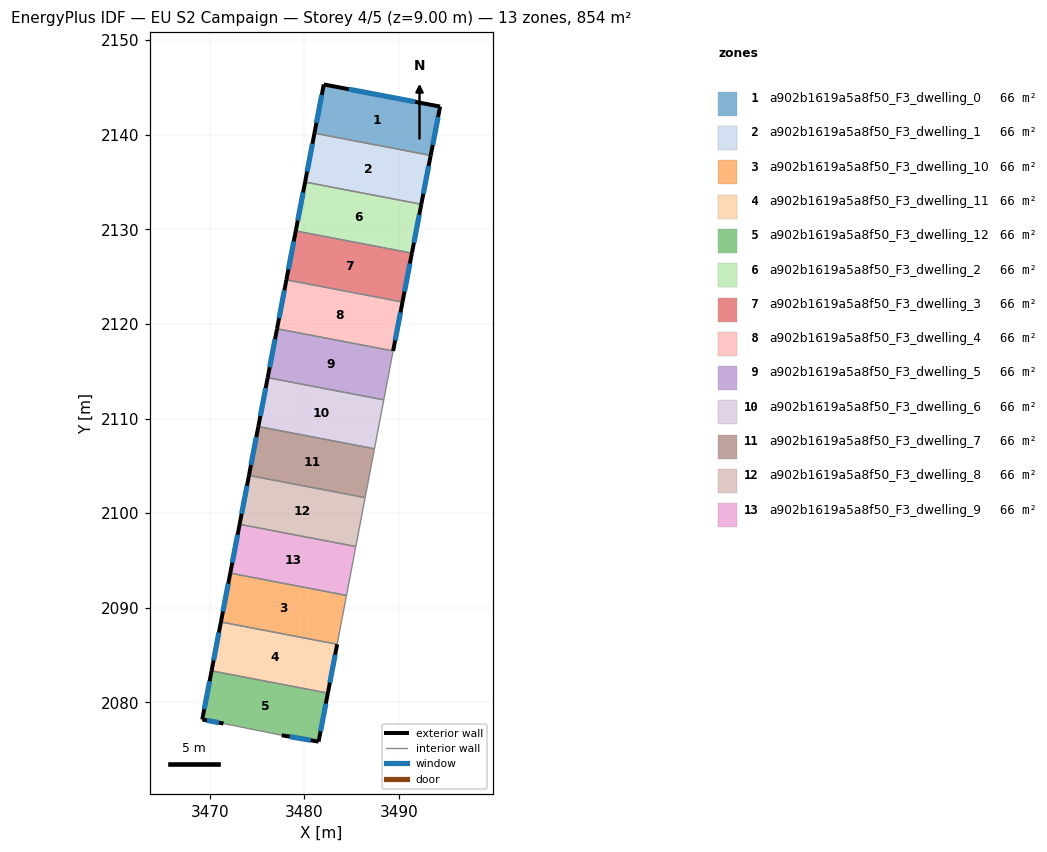
=== STOREY PLAN SPEC (per zone: floor XY polygon, exterior-wall plan segments, windows/doors) ===
zone 1: a902b1619a5a8f50_F3_dwelling_0  (65.7 m²)
  floor: (3494.33, 2142.96) (3493.34, 2137.80) (3481.06, 2140.15) (3482.04, 2145.30)
  exterior wall: (3493.34, 2137.80) – (3494.33, 2142.96)  [5.3 m]
    window: (3493.55, 2138.91) – (3494.12, 2141.86)  [5.2 m²]
  exterior wall: (3482.04, 2145.30) – (3481.06, 2140.15)  [5.2 m]
    window: (3481.83, 2144.20) – (3481.27, 2141.25)  [5.1 m²]
  exterior wall: (3494.33, 2142.96) – (3482.04, 2145.30)  [12.5 m]
    window: (3491.70, 2143.47) – (3484.67, 2144.80)  [12.3 m²]
  interior walls: 1
zone 2: a902b1619a5a8f50_F3_dwelling_1  (65.7 m²)
  floor: (3493.34, 2137.80) (3492.35, 2132.64) (3480.07, 2134.99) (3481.06, 2140.15)
  exterior wall: (3481.06, 2140.15) – (3480.07, 2134.99)  [5.3 m]
    window: (3480.84, 2139.05) – (3480.28, 2136.09)  [5.2 m²]
  exterior wall: (3492.35, 2132.64) – (3493.34, 2137.80)  [5.3 m]
    window: (3492.56, 2133.75) – (3493.13, 2136.69)  [5.2 m²]
  interior walls: 2
zone 3: a902b1619a5a8f50_F3_dwelling_10  (65.7 m²)
  floor: (3484.44, 2091.31) (3483.46, 2086.15) (3471.17, 2088.50) (3472.16, 2093.66)
  exterior wall: (3472.16, 2093.66) – (3471.17, 2088.50)  [5.3 m]
    window: (3471.95, 2092.56) – (3471.38, 2089.61)  [5.2 m²]
  interior walls: 3
zone 4: a902b1619a5a8f50_F3_dwelling_11  (65.7 m²)
  floor: (3483.46, 2086.15) (3482.47, 2080.99) (3470.19, 2083.34) (3471.17, 2088.50)
  exterior wall: (3471.17, 2088.50) – (3470.19, 2083.34)  [5.3 m]
    window: (3470.96, 2087.40) – (3470.40, 2084.45)  [5.1 m²]
  exterior wall: (3482.47, 2080.99) – (3483.46, 2086.15)  [5.3 m]
    window: (3482.68, 2082.10) – (3483.24, 2085.05)  [5.2 m²]
  interior walls: 2
zone 5: a902b1619a5a8f50_F3_dwelling_12  (65.7 m²)
  floor: (3482.47, 2080.99) (3481.49, 2075.86) (3477.60, 2076.54) (3471.45, 2077.78) (3469.20, 2078.20) (3470.19, 2083.34)
  exterior wall: (3481.49, 2075.86) – (3482.47, 2080.99)  [5.2 m]
    window: (3481.70, 2076.96) – (3482.26, 2079.89)  [5.1 m²]
  exterior wall: (3477.60, 2076.54) – (3481.49, 2075.86)  [4.0 m]
    window: (3478.43, 2076.39) – (3480.66, 2076.01)  [3.9 m²]
  exterior wall: (3469.20, 2078.20) – (3471.45, 2077.78)  [2.3 m]
    window: (3469.68, 2078.11) – (3470.97, 2077.87)  [2.2 m²]
  exterior wall: (3470.19, 2083.34) – (3469.20, 2078.20)  [5.2 m]
    window: (3469.98, 2082.24) – (3469.41, 2079.30)  [5.1 m²]
  interior walls: 2
zone 6: a902b1619a5a8f50_F3_dwelling_2  (65.7 m²)
  floor: (3492.35, 2132.64) (3491.35, 2127.48) (3479.08, 2129.83) (3480.07, 2134.99)
  exterior wall: (3480.07, 2134.99) – (3479.08, 2129.83)  [5.3 m]
    window: (3479.86, 2133.88) – (3479.29, 2130.93)  [5.2 m²]
  exterior wall: (3491.35, 2127.48) – (3492.35, 2132.64)  [5.3 m]
    window: (3491.56, 2128.58) – (3492.13, 2131.53)  [5.2 m²]
  interior walls: 2
zone 7: a902b1619a5a8f50_F3_dwelling_3  (65.7 m²)
  floor: (3491.35, 2127.48) (3490.36, 2122.31) (3478.09, 2124.66) (3479.08, 2129.83)
  exterior wall: (3479.08, 2129.83) – (3478.09, 2124.66)  [5.3 m]
    window: (3478.87, 2128.72) – (3478.30, 2125.76)  [5.2 m²]
  exterior wall: (3490.36, 2122.31) – (3491.35, 2127.48)  [5.3 m]
    window: (3490.57, 2123.42) – (3491.14, 2126.37)  [5.2 m²]
  interior walls: 2
zone 8: a902b1619a5a8f50_F3_dwelling_4  (65.7 m²)
  floor: (3490.36, 2122.31) (3489.37, 2117.14) (3477.10, 2119.49) (3478.09, 2124.66)
  exterior wall: (3478.09, 2124.66) – (3477.10, 2119.49)  [5.3 m]
    window: (3477.88, 2123.55) – (3477.31, 2120.60)  [5.2 m²]
  exterior wall: (3489.37, 2117.14) – (3490.36, 2122.31)  [5.3 m]
    window: (3489.58, 2118.25) – (3490.15, 2121.20)  [5.2 m²]
  interior walls: 2
zone 9: a902b1619a5a8f50_F3_dwelling_5  (65.7 m²)
  floor: (3489.37, 2117.14) (3488.38, 2111.97) (3476.11, 2114.32) (3477.10, 2119.49)
  exterior wall: (3477.10, 2119.49) – (3476.11, 2114.32)  [5.3 m]
    window: (3476.89, 2118.38) – (3476.33, 2115.43)  [5.2 m²]
  interior walls: 3
zone 10: a902b1619a5a8f50_F3_dwelling_6  (65.7 m²)
  floor: (3488.38, 2111.97) (3487.40, 2106.81) (3475.12, 2109.16) (3476.11, 2114.32)
  exterior wall: (3476.11, 2114.32) – (3475.12, 2109.16)  [5.3 m]
    window: (3475.90, 2113.22) – (3475.34, 2110.26)  [5.2 m²]
  interior walls: 3
zone 11: a902b1619a5a8f50_F3_dwelling_7  (65.7 m²)
  floor: (3487.40, 2106.81) (3486.41, 2101.64) (3474.14, 2103.99) (3475.12, 2109.16)
  exterior wall: (3475.12, 2109.16) – (3474.14, 2103.99)  [5.3 m]
    window: (3474.91, 2108.05) – (3474.35, 2105.10)  [5.2 m²]
  interior walls: 3
zone 12: a902b1619a5a8f50_F3_dwelling_8  (65.7 m²)
  floor: (3486.41, 2101.64) (3485.42, 2096.48) (3473.15, 2098.83) (3474.14, 2103.99)
  exterior wall: (3474.14, 2103.99) – (3473.15, 2098.83)  [5.3 m]
    window: (3473.93, 2102.88) – (3473.36, 2099.93)  [5.2 m²]
  interior walls: 3
zone 13: a902b1619a5a8f50_F3_dwelling_9  (65.7 m²)
  floor: (3485.42, 2096.48) (3484.44, 2091.31) (3472.16, 2093.66) (3473.15, 2098.83)
  exterior wall: (3473.15, 2098.83) – (3472.16, 2093.66)  [5.3 m]
    window: (3472.94, 2097.72) – (3472.37, 2094.77)  [5.2 m²]
  interior walls: 3

=== DERIVED (storey summary) ===
Building: EU S2 Campaign
Storey: 4 of 5  (floor level z = 9.00 m)
Storey gross floor area: 854.2 m²
Zones on this storey: 13
  - a902b1619a5a8f50_F3_dwelling_0: floor 65.7 m²; exterior wall 23.0 m (69.0 m²); 3 window(s) 22.6 m²; WWR 32.7%
  - a902b1619a5a8f50_F3_dwelling_1: floor 65.7 m²; exterior wall 10.5 m (31.5 m²); 2 window(s) 10.3 m²; WWR 32.7%
  - a902b1619a5a8f50_F3_dwelling_10: floor 65.7 m²; exterior wall 5.3 m (15.8 m²); 1 window(s) 5.2 m²; WWR 32.7%
  - a902b1619a5a8f50_F3_dwelling_11: floor 65.7 m²; exterior wall 10.5 m (31.5 m²); 2 window(s) 10.3 m²; WWR 32.7%
  - a902b1619a5a8f50_F3_dwelling_12: floor 65.7 m²; exterior wall 16.7 m (50.1 m²); 4 window(s) 16.4 m²; WWR 32.7%
  - a902b1619a5a8f50_F3_dwelling_2: floor 65.7 m²; exterior wall 10.5 m (31.5 m²); 2 window(s) 10.3 m²; WWR 32.7%
  - a902b1619a5a8f50_F3_dwelling_3: floor 65.7 m²; exterior wall 10.5 m (31.6 m²); 2 window(s) 10.3 m²; WWR 32.7%
  - a902b1619a5a8f50_F3_dwelling_4: floor 65.7 m²; exterior wall 10.5 m (31.6 m²); 2 window(s) 10.3 m²; WWR 32.7%
  - a902b1619a5a8f50_F3_dwelling_5: floor 65.7 m²; exterior wall 5.3 m (15.8 m²); 1 window(s) 5.2 m²; WWR 32.7%
  - a902b1619a5a8f50_F3_dwelling_6: floor 65.7 m²; exterior wall 5.3 m (15.8 m²); 1 window(s) 5.2 m²; WWR 32.7%
  - a902b1619a5a8f50_F3_dwelling_7: floor 65.7 m²; exterior wall 5.3 m (15.8 m²); 1 window(s) 5.2 m²; WWR 32.7%
  - a902b1619a5a8f50_F3_dwelling_8: floor 65.7 m²; exterior wall 5.3 m (15.8 m²); 1 window(s) 5.2 m²; WWR 32.7%
  - a902b1619a5a8f50_F3_dwelling_9: floor 65.7 m²; exterior wall 5.3 m (15.8 m²); 1 window(s) 5.2 m²; WWR 32.7%
Zone adjacency (shared interzone walls):
  - a902b1619a5a8f50_F3_dwelling_0 ↔ a902b1619a5a8f50_F3_dwelling_1
  - a902b1619a5a8f50_F3_dwelling_1 ↔ a902b1619a5a8f50_F3_dwelling_2
  - a902b1619a5a8f50_F3_dwelling_10 ↔ a902b1619a5a8f50_F3_dwelling_11
  - a902b1619a5a8f50_F3_dwelling_10 ↔ a902b1619a5a8f50_F3_dwelling_9
  - a902b1619a5a8f50_F3_dwelling_11 ↔ a902b1619a5a8f50_F3_dwelling_12
  - a902b1619a5a8f50_F3_dwelling_2 ↔ a902b1619a5a8f50_F3_dwelling_3
  - a902b1619a5a8f50_F3_dwelling_3 ↔ a902b1619a5a8f50_F3_dwelling_4
  - a902b1619a5a8f50_F3_dwelling_4 ↔ a902b1619a5a8f50_F3_dwelling_5
  - a902b1619a5a8f50_F3_dwelling_5 ↔ a902b1619a5a8f50_F3_dwelling_6
  - a902b1619a5a8f50_F3_dwelling_6 ↔ a902b1619a5a8f50_F3_dwelling_7
  - a902b1619a5a8f50_F3_dwelling_7 ↔ a902b1619a5a8f50_F3_dwelling_8
  - a902b1619a5a8f50_F3_dwelling_8 ↔ a902b1619a5a8f50_F3_dwelling_9